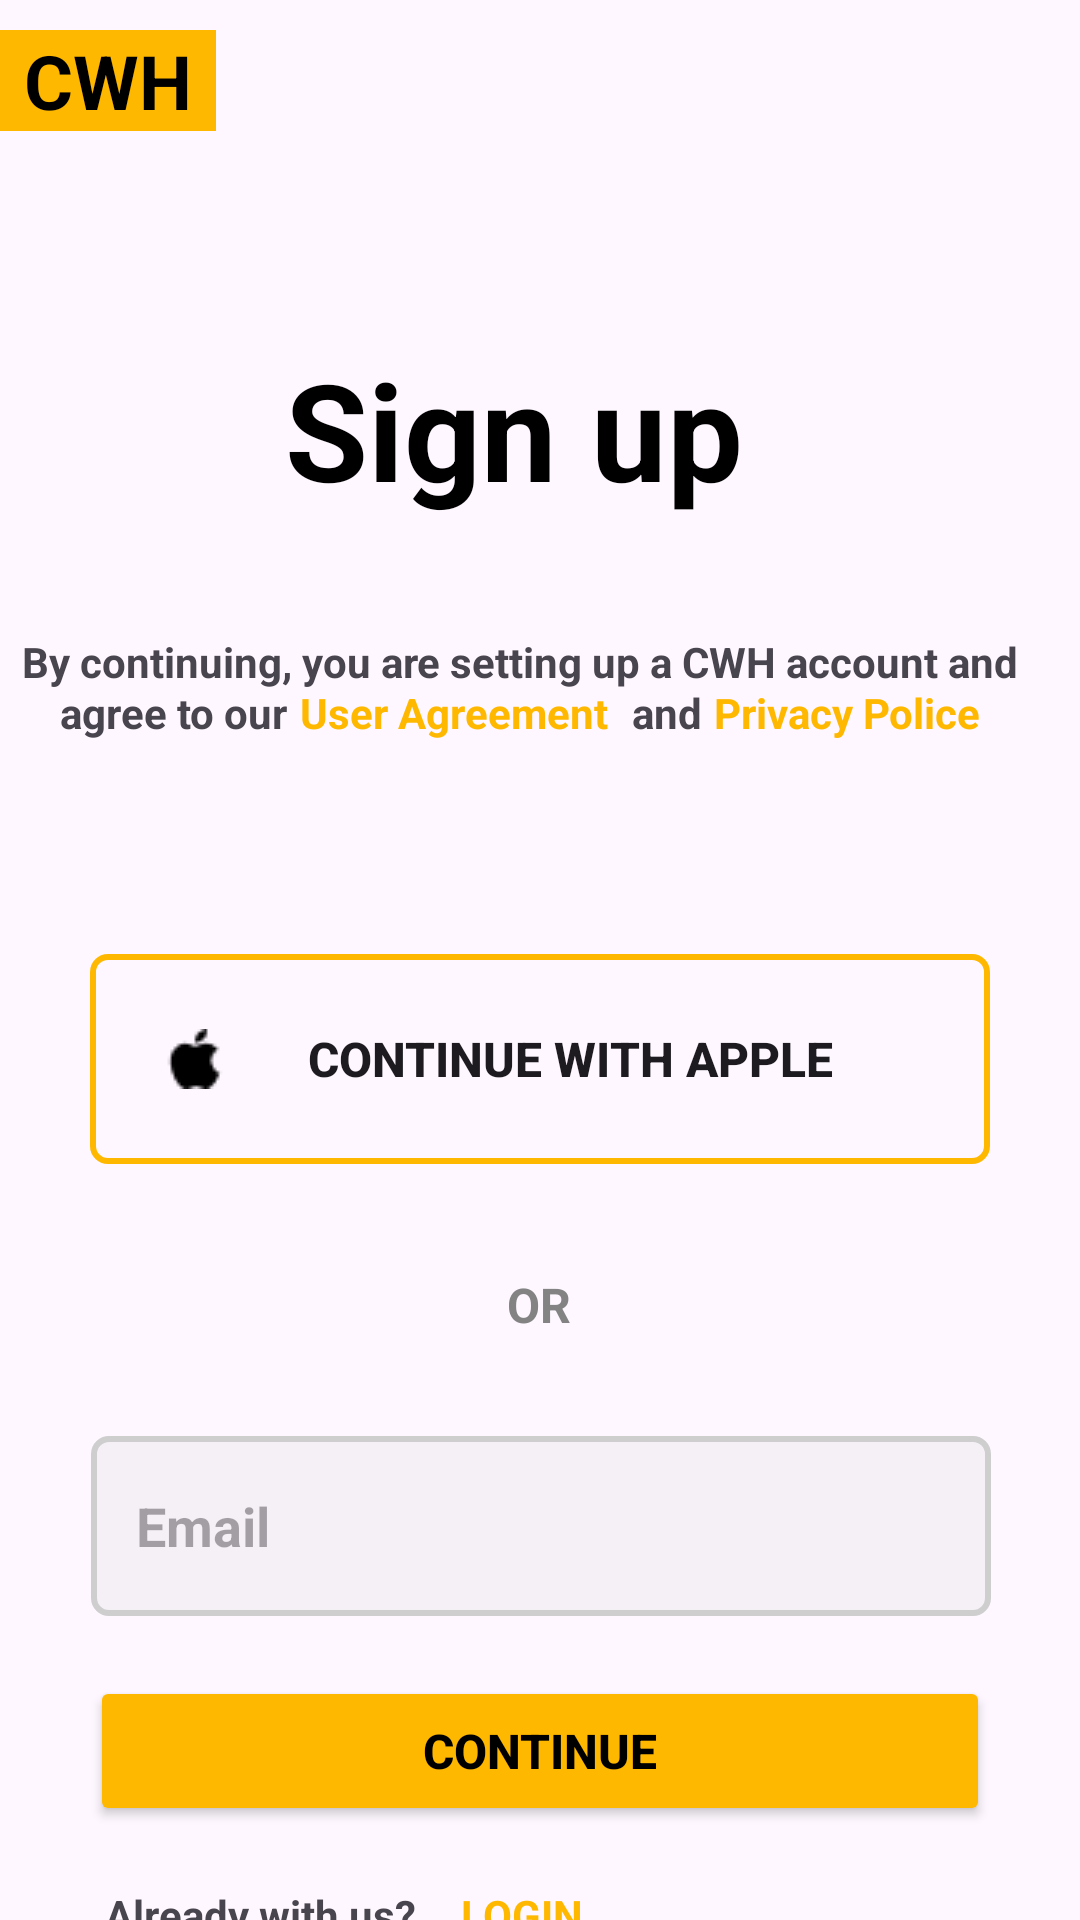

This screen was rendered from an Android layout file. Write that file and the resources it references.
<!-- AndroidManifest.xml: application theme Theme.Chashka5 -->
<!-- res/layout/activity_main3.xml -->
<?xml version="1.0" encoding="utf-8"?>
<androidx.constraintlayout.widget.ConstraintLayout xmlns:android="http://schemas.android.com/apk/res/android"
    xmlns:app="http://schemas.android.com/apk/res-auto"
    xmlns:tools="http://schemas.android.com/tools"
    android:id="@+id/main"
    android:layout_width="match_parent"
    android:layout_height="match_parent"
    tools:context=".MainActivity3">

    <Button
        android:id="@+id/button4"
        android:layout_width="300dp"
        android:layout_height="50dp"
        android:layout_marginTop="20dp"
        android:backgroundTint="#FFB800"
        android:text="CONTINUE"
        android:textColor="#000000"
        android:textSize="16sp"
        android:textStyle="bold"
        app:layout_constraintEnd_toEndOf="parent"
        app:layout_constraintStart_toStartOf="parent"
        app:layout_constraintTop_toBottomOf="@+id/editTextTextPassword2" />

    <TextView
        android:id="@+id/textView18"
        android:layout_width="wrap_content"
        android:layout_height="wrap_content"
        android:layout_marginTop="113dp"
        android:text="Sign up"
        android:textColor="#000000"
        android:textSize="45sp"
        android:textStyle="bold"
        app:layout_constraintEnd_toEndOf="parent"
        app:layout_constraintHorizontal_bias="0.458"
        app:layout_constraintStart_toStartOf="parent"
        app:layout_constraintTop_toTopOf="parent" />

    <LinearLayout
        android:id="@+id/linearLayout"
        android:layout_width="328dp"
        android:layout_height="wrap_content"
        android:layout_marginTop="36dp"
        android:gravity="center"
        android:orientation="horizontal"
        app:layout_constraintEnd_toEndOf="parent"
        app:layout_constraintHorizontal_bias="0.493"
        app:layout_constraintStart_toStartOf="parent"
        app:layout_constraintTop_toBottomOf="@+id/button3">

        <ImageView
            android:layout_width="wrap_content"
            android:layout_height="wrap_content"
            android:layout_weight="1"
            app:srcCompat="@drawable/line_1" />

        <TextView
            android:layout_width="wrap_content"
            android:layout_height="wrap_content"
            android:text="OR"
            android:textAlignment="center"
            android:textColor="#838383"
            android:textSize="16sp"
            android:textStyle="bold" />

        <ImageView
            android:id="@+id/imageView3"
            android:layout_width="wrap_content"
            android:layout_height="wrap_content"
            android:layout_weight="1"
            app:srcCompat="@drawable/line_1" />
    </LinearLayout>

    <androidx.appcompat.widget.AppCompatButton
        android:id="@+id/button3"
        android:layout_width="300dp"
        android:layout_height="70dp"
        android:layout_marginTop="71dp"
        android:background="@drawable/yellow_btn"
        android:drawableLeft="@drawable/apple_black_logo_1"
        android:paddingLeft="25dp"
        android:paddingRight="25dp"
        android:text="CONTINUE WITH APPLE"
        android:textSize="16sp"
        android:textStyle="bold"
        app:layout_constraintEnd_toEndOf="parent"
        app:layout_constraintStart_toStartOf="parent"
        app:layout_constraintTop_toBottomOf="@+id/textView15" />

    <EditText
        android:id="@+id/editTextTextPassword2"
        android:layout_width="300dp"
        android:layout_height="60dp"
        android:layout_marginTop="33dp"
        android:background="@drawable/pass_em"
        android:ems="10"
        android:hint="Email"
        android:inputType="textPassword"
        android:paddingLeft="15dp"
        android:textStyle="bold"
        app:layout_constraintEnd_toEndOf="parent"
        app:layout_constraintHorizontal_bias="0.504"
        app:layout_constraintStart_toStartOf="parent"
        app:layout_constraintTop_toBottomOf="@+id/linearLayout" />

    <TextView
        android:id="@+id/textView12"
        android:layout_width="wrap_content"
        android:layout_height="wrap_content"
        android:layout_marginTop="10dp"
        android:background="#FFB800"
        android:paddingLeft="8dp"
        android:paddingRight="8dp"
        android:text="CWH"
        android:textAlignment="center"
        android:textColor="#000000"
        android:textSize="25sp"
        android:textStyle="bold"
        app:layout_constraintEnd_toEndOf="parent"
        app:layout_constraintHorizontal_bias="0.0"
        app:layout_constraintStart_toStartOf="parent"
        app:layout_constraintTop_toTopOf="parent" />


    <TextView
        android:id="@+id/textView13"
        android:layout_width="wrap_content"
        android:layout_height="wrap_content"
        android:layout_marginTop="211dp"
        android:text="By continuing, you are setting up a CWH account and"
        android:textStyle="bold"
        app:layout_constraintEnd_toEndOf="parent"
        app:layout_constraintHorizontal_bias="0.266"
        app:layout_constraintStart_toStartOf="parent"
        app:layout_constraintTop_toTopOf="parent" />

    <TextView
        android:id="@+id/textView15"
        android:layout_width="wrap_content"
        android:layout_height="wrap_content"
        android:layout_marginStart="4dp"
        android:layout_marginTop="228dp"
        android:text="User Agreement"
        android:textColor="#FFB800"
        android:textStyle="bold"
        app:layout_constraintStart_toEndOf="@+id/textView14"
        app:layout_constraintTop_toTopOf="parent" />

    <TextView
        android:id="@+id/textView16"
        android:layout_width="wrap_content"
        android:layout_height="wrap_content"
        android:layout_marginStart="8dp"
        android:layout_marginTop="228dp"
        android:text="and"
        android:textStyle="bold"
        app:layout_constraintStart_toEndOf="@+id/textView15"
        app:layout_constraintTop_toTopOf="parent" />

    <TextView
        android:id="@+id/textView17"
        android:layout_width="wrap_content"
        android:layout_height="wrap_content"
        android:layout_marginStart="4dp"
        android:layout_marginTop="228dp"
        android:text="Privacy Police"
        android:textColor="#FFB800"
        android:textStyle="bold"
        app:layout_constraintStart_toEndOf="@+id/textView16"
        app:layout_constraintTop_toTopOf="parent" />

    <TextView
        android:id="@+id/textView14"
        android:layout_width="wrap_content"
        android:layout_height="wrap_content"
        android:layout_marginStart="20dp"
        android:layout_marginTop="228dp"
        android:text="agree to our"
        android:textStyle="bold"
        app:layout_constraintStart_toStartOf="parent"
        app:layout_constraintTop_toTopOf="parent" />


    <LinearLayout
        android:layout_width="wrap_content"
        android:layout_height="wrap_content"
        android:orientation="horizontal"
        app:layout_constraintStart_toStartOf="parent"
        android:layout_marginTop="20dp"
        android:layout_marginLeft="35dp"
        app:layout_constraintTop_toBottomOf="@+id/button4">

        <TextView
            android:id="@+id/textView19"
            android:layout_width="wrap_content"
            android:layout_height="wrap_content"
            android:text="Already with us?"
            android:textStyle="bold"
            tools:layout_editor_absoluteY="650dp" />

        <TextView
            android:id="@+id/textView20"
            android:layout_width="wrap_content"
            android:layout_height="wrap_content"
            android:paddingLeft="15dp"
            android:text="LOGIN"
            android:textStyle="bold"
            android:textColor="#FFB800"
            tools:layout_editor_absoluteX="120dp"
            tools:layout_editor_absoluteY="653dp" />
    </LinearLayout>


</androidx.constraintlayout.widget.ConstraintLayout>
<!-- resources referenced by this layout -->
<resources>
  <!-- drawable apple_black_logo_1: png bitmap (drawable, 348 bytes) -->
  <!-- drawable pass_em (drawable) -->
  <?xml version="1.0" encoding="utf-8"?>
  <shape xmlns:android="http://schemas.android.com/apk/res/android">
      <solid android:color="#26C4C4C4"/>
      <stroke android:color="#CECECE" android:width="2dp"></stroke>
      <corners android:radius="5dp"></corners>
  </shape>
  <!-- drawable yellow_btn (drawable) -->
  <?xml version="1.0" encoding="utf-8"?>
  <shape xmlns:android="http://schemas.android.com/apk/res/android">
  <solid android:color="#00000000"/>
      <stroke android:color="#FFB800" android:width="2dp"/>
      <corners android:radius="5dp"/>
  </shape>
  <style name="Theme.Chashka5" parent="Base.Theme.Chashka5" />
  <style name="Base.Theme.Chashka5" parent="Theme.Material3.DayNight.NoActionBar">
          
          
      </style>
</resources>
